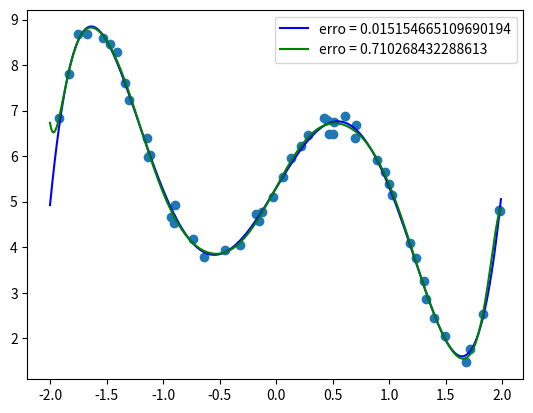

The matplotlib source for this figure:
'''

Encontre os coeficientes do polinômio de grau 5 y=a0+a1x+a2x2+a3x3+a4x4+a5x5 que melhor se aproxima da seguinte lista de 50 pontos

[(-1.92, 6.846), (-1.832, 7.814), (-1.752, 8.676), (-1.672, 8.68), (-1.528, 8.585), (-1.472, 8.466), (-1.408, 8.286), (-1.336, 7.615), (-1.304, 7.234), (-1.144, 6.392), (-1.136, 5.975), (-1.112, 6.032), (-0.928, 4.664), (-0.904, 4.522), (-0.896, 4.918), (-0.736, 4.183), (-0.64, 3.784), (-0.456, 3.935), (-0.32, 4.055), (-0.176, 4.725), (-0.152, 4.583), (-0.12, 4.773), (-0.024, 5.096), (0.064, 5.544), (0.136, 5.963), (0.224, 6.226), (0.28, 6.461), (0.424, 6.827), (0.448, 6.785), (0.472, 6.492), (0.504, 6.482), (0.512, 6.757), (0.608, 6.876), (0.696, 6.388), (0.704, 6.673), (0.896, 5.923), (0.96, 5.657), (1.0, 5.389), (1.024, 5.138), (1.184, 4.091), (1.24, 3.772), (1.312, 3.258), (1.328, 2.858), (1.4, 2.436), (1.496, 2.059), (1.68, 1.469), (1.72, 1.758), (1.832, 2.53), (1.976, 4.815), (1.984, 4.788)]

'''
import math
import random as r
import matplotlib.pyplot as plt
import numpy as np

a,b = -2,2
entrada = [(-1.92, 6.846), (-1.832, 7.814), (-1.752, 8.676), (-1.672, 8.68), (-1.528, 8.585), (-1.472, 8.466), (-1.408, 8.286), (-1.336, 7.615), (-1.304, 7.234), (-1.144, 6.392), (-1.136, 5.975), (-1.112, 6.032), (-0.928, 4.664), (-0.904, 4.522), (-0.896, 4.918), (-0.736, 4.183), (-0.64, 3.784), (-0.456, 3.935), (-0.32, 4.055), (-0.176, 4.725), (-0.152, 4.583), (-0.12, 4.773), (-0.024, 5.096), (0.064, 5.544), (0.136, 5.963), (0.224, 6.226), (0.28, 6.461), (0.424, 6.827), (0.448, 6.785), (0.472, 6.492), (0.504, 6.482), (0.512, 6.757), (0.608, 6.876), (0.696, 6.388), (0.704, 6.673), (0.896, 5.923), (0.96, 5.657), (1.0, 5.389), (1.024, 5.138), (1.184, 4.091), (1.24, 3.772), (1.312, 3.258), (1.328, 2.858), (1.4, 2.436), (1.496, 2.059), (1.68, 1.469), (1.72, 1.758), (1.832, 2.53), (1.976, 4.815), (1.984, 4.788)]
n = 50
xs = [x for (x,y) in entrada]
ys = [y for (x,y) in entrada]

def f(x):
    aux = [y for (t,y) in entrada if t == x]
    return aux[0]


num = 6
fs = [f'x**{i}' for i in range(num)]
def simpson(f, a, b, intvals):
    h = (b - a) / intvals
    xs = [x for (x,y) in entrada]
    last = len(xs) - 1
    soma = f(xs[0]) + f(xs[last])
    soma += 2 * sum([f(xs[i]) for i in range(2, last, 2)])
    soma += 4 * sum([f(xs[i]) for i in range(1, last, 2)])
    return (h / 3) * soma

class BestFunc:
    # usa a regra de simpson para resolver as integrais no sistema

    def __init__(self, f, a, b):
        self.f = f
        self.a = a
        self.b = b

    def coeffs(self, functions, intvals=100):
        A = {} # a_ij = int_a^bfi*fjdx
        n = len(functions)
        for i in range(n):
            A[i] = {}
            for j in range(n):
                if i <= j:
                    def f_ij(x):
                        return eval(functions[i]) * eval(functions[j])
                    A[i][j] = simpson(f_ij, a, b, intvals)
                else:
                    A[i][j] = A[j][i]
        A = [[v for _, v in value.items()] for _, value in A.items()]

        B = []
        for i in range(n):
            def func(x):
                return f(x) * eval(functions[i])
            val = simpson(func, a, b, intvals)# int_a^b(f*fi)dx
            B.append(val)
        coeffs = np.linalg.solve(A, B)
        return coeffs

obj = BestFunc(f, a, b)

coeffs = obj.coeffs(fs, 200)

def s(x):
    if x < 0:
        return f' {x}'
    return f' + {abs(x)}'

combina = ''.join([f'{s(ci)}*{fi}' for ci, fi in zip(coeffs, fs)])
def g(x):
    return eval(combina)

print("y = {}".format(combina))

def erro(x):
    return (f(x) - g(x)) ** 2

err = simpson(erro, a, b, 200)



# método dos minimos quadrados geral
def least_squares(pontos, k): # se k == 1, então o resultado é o mesmo de min_q(pontos)
    # vamos obter um sistema (k+1)x(k+1)
    n = len(pontos)
    A = {}
    B = []
    for i in range(k + 1):
        A[i] = {}
        for j in range(k + 1):
            if j >= i:
                A[i][j] = sum(x ** (i + j) for x, _ in pontos)
            else:
                A[i][j] = A[j][i]
    A = [[A[i][j] for j in range(k + 1)] for i in range(k + 1)]
    for i in range(k + 1):
        B.append(sum(y * x ** i for x, y in pontos))
    coefs = np.linalg.solve(A, B)
    return coefs

pontos = list(zip(xs, ys))
c = least_squares(pontos, k=15)
print(c)

def fit_poly(x):
    return sum(c * x ** i for i, c in enumerate(c)) # sum c[j] * x ** j, j=0,1,2,...,k

erro = sum((y - fit_poly(x)) ** 2 for x, y in pontos)
tq = np.arange(a, b, 0.01)



plt.scatter(xs, ys)

h = (b - a) / n
ta = [a + i * h for i in range(n)]

t = np.arange(a, b, 0.01)
gt = [g(x) for x in t]
plt.plot(t, gt, color='blue', label=f'erro = {err}')

plt.plot(tq, fit_poly(t), 'g', label=f"erro = {erro}")

plt.legend()
plt.show()
'''
y =  + 5.2942634601306455*x**0 + 4.116750832939132*x**1 + 0.016993773853412497*x**2 -5.113293203380938*x**3 -0.01583811206619205*x**4 + 1.02681385597036*x**5
[ 5.30906723e+00  4.57417633e+00 -9.12927044e-02 -9.07586805e+00
  3.59467562e-02  1.16133702e+01  1.20757135e-01 -1.27400007e+01
 -1.10475150e-01  8.00447160e+00  3.26653801e-02 -2.73103706e+00
 -4.14923551e-03  4.79648091e-01  2.67075486e-04 -3.39595424e-02]
'''
